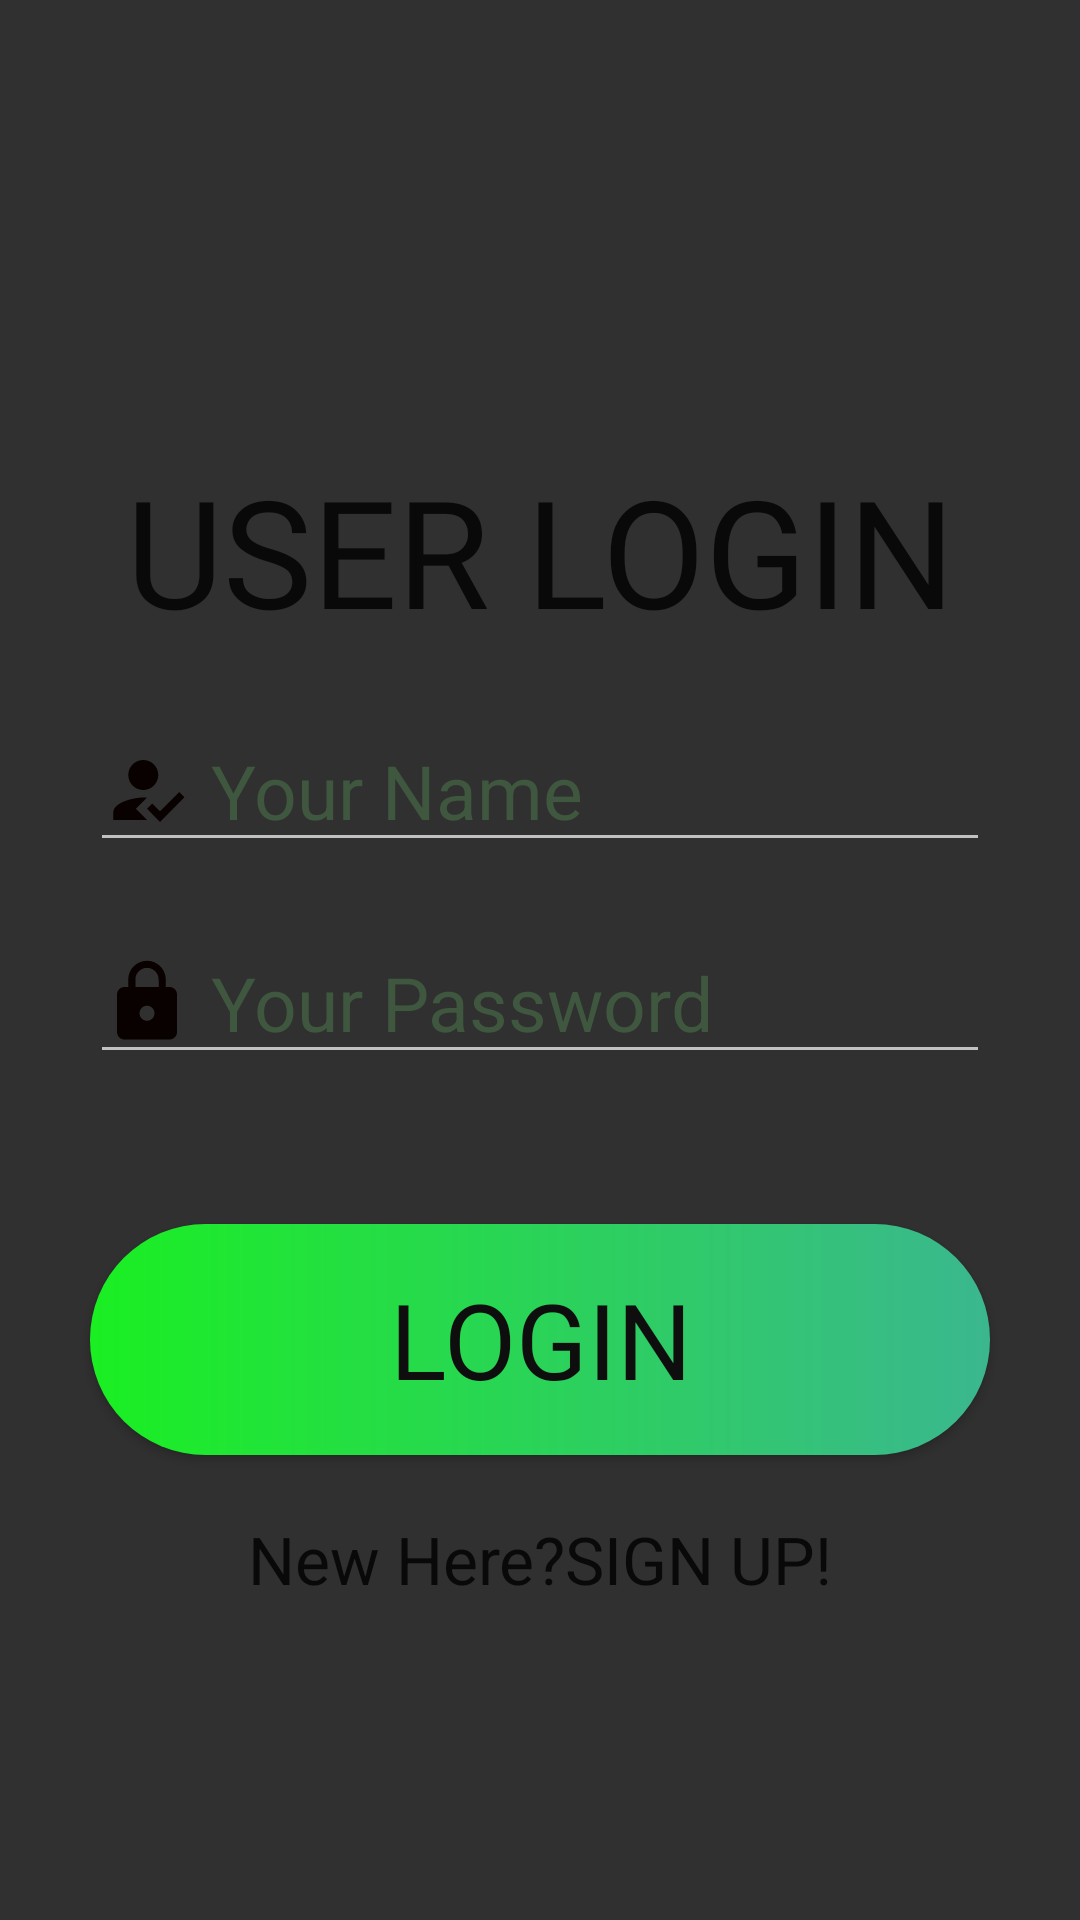

Produce the Android XML layout that renders to this screen, including the resource entries it uses.
<!-- AndroidManifest.xml: application theme Theme.MyScrapCollector -->
<!-- res/layout/activity_user_login.xml -->
<?xml version="1.0" encoding="utf-8"?>
<LinearLayout xmlns:android="http://schemas.android.com/apk/res/android"
    xmlns:app="http://schemas.android.com/apk/res-auto"
    xmlns:tools="http://schemas.android.com/tools"
    android:layout_width="match_parent"
    android:layout_height="match_parent"
    tools:context=".user_login"
    android:orientation="vertical"
    android:background="@drawable/lo">
    <TextView

        android:layout_width="match_parent"
        android:layout_height="wrap_content"
        android:text="USER LOGIN"
        android:textSize="50dp"
        android:layout_marginTop="150dp"
        android:textAlignment="center"
        android:textColor="@color/black"
        android:fontFamily="@font/heading"/>

    <EditText
        android:id="@+id/user_Lname"
        android:layout_width="300dp"
        android:layout_height="wrap_content"
        android:layout_gravity="center"
        android:layout_marginTop="20dp"
        android:drawableLeft="@drawable/ic_baseline_how_to_reg_24"
        android:hint=" Your Name"
        android:textSize="25dp"
        android:inputType="text"
        android:textColorHint="#3F573F"
        android:textColor="#3F573F"/>

    <EditText
        android:id="@+id/user_Lpass"
        android:layout_width="300dp"
        android:textColorHint="#3F573F"
        android:textColor="#3F573F"
        android:layout_height="wrap_content"
        android:layout_gravity="center"
        android:layout_marginTop="20dp"
        android:hint=" Your Password"
        android:textSize="25dp"
        android:drawableLeft="@drawable/ic_baseline_lock_24"
        android:inputType="textPassword"
        />

    <Button
        android:id="@+id/user_log"
        android:layout_width="300dp"
        android:layout_height="77dp"
        android:layout_gravity="center"
        android:layout_marginTop="50dp"
        android:text="Login"
        android:textColor="#0E0E0E"
        android:textSize="35dp"
        android:background="@drawable/gradient"
        android:fontFamily="@font/heading"

        />
<TextView

    android:id="@+id/user_Llink"
    android:layout_width="match_parent"
    android:layout_height="wrap_content"
    android:text="New Here?SIGN UP!"
    android:textColor="@color/black"
    android:textSize="22dp"
    android:textAlignment="center"
    android:layout_marginTop="20dp"

    />


</LinearLayout>
<!-- resources referenced by this layout -->
<resources>
  <color name="black">#090909</color>
  <!-- drawable gradient (drawable) -->
  <?xml version="1.0" encoding="utf-8"?>
  <shape xmlns:android="http://schemas.android.com/apk/res/android"    android:shape="rectangle">
  <gradient android:startColor="#1AEF22" android:endColor="#3bb78f" android:type="linear"/>
      <corners android:radius="50dp"/>
  </shape>
  <!-- drawable ic_baseline_how_to_reg_24 (drawable) -->
  <vector android:height="30dp" android:tint="#090000"
      android:viewportHeight="24" android:viewportWidth="24"
      android:width="30dp" xmlns:android="http://schemas.android.com/apk/res/android">
      <path android:fillColor="@android:color/white"
          android:fillType="evenOdd" android:pathData="M9,17l3,-2.94c-0.39,-0.04 -0.68,-0.06 -1,-0.06 -2.67,0 -8,1.34 -8,4v2h9l-3,-3zM11,12c2.21,0 4,-1.79 4,-4s-1.79,-4 -4,-4 -4,1.79 -4,4 1.79,4 4,4"/>
      <path android:fillColor="@android:color/white"
          android:fillType="evenOdd" android:pathData="M15.47,20.5L12,17l1.4,-1.41 2.07,2.08 5.13,-5.17 1.4,1.41z"/>
  </vector>
  <!-- drawable ic_baseline_lock_24 (drawable) -->
  <vector android:height="30dp" android:tint="#090000"
      android:viewportHeight="24" android:viewportWidth="24"
      android:width="30dp" xmlns:android="http://schemas.android.com/apk/res/android">
      <path android:fillColor="@android:color/white" android:pathData="M18,8h-1L17,6c0,-2.76 -2.24,-5 -5,-5S7,3.24 7,6v2L6,8c-1.1,0 -2,0.9 -2,2v10c0,1.1 0.9,2 2,2h12c1.1,0 2,-0.9 2,-2L20,10c0,-1.1 -0.9,-2 -2,-2zM12,17c-1.1,0 -2,-0.9 -2,-2s0.9,-2 2,-2 2,0.9 2,2 -0.9,2 -2,2zM15.1,8L8.9,8L8.9,6c0,-1.71 1.39,-3.1 3.1,-3.1 1.71,0 3.1,1.39 3.1,3.1v2z"/>
  </vector>
  <style name="Theme.MyScrapCollector" parent="Theme.AppCompat.NoActionBar">
          
          <item name="colorPrimary">#FFFFFF</item>
          <item name="colorPrimaryVariant">#FFFFFF</item>
          <item name="colorOnPrimary">@color/white</item>
          
          <item name="colorSecondary">#FFFFFF</item>
          <item name="colorSecondaryVariant">#FFFEFE</item>
          <item name="colorOnSecondary">#FDFCFC</item>
          
          <item name="android:statusBarColor" tools:targetApi="l">?attr/colorPrimaryVariant</item>
          
      </style>
  <color name="white">#FFFFFFFF</color>
</resources>
